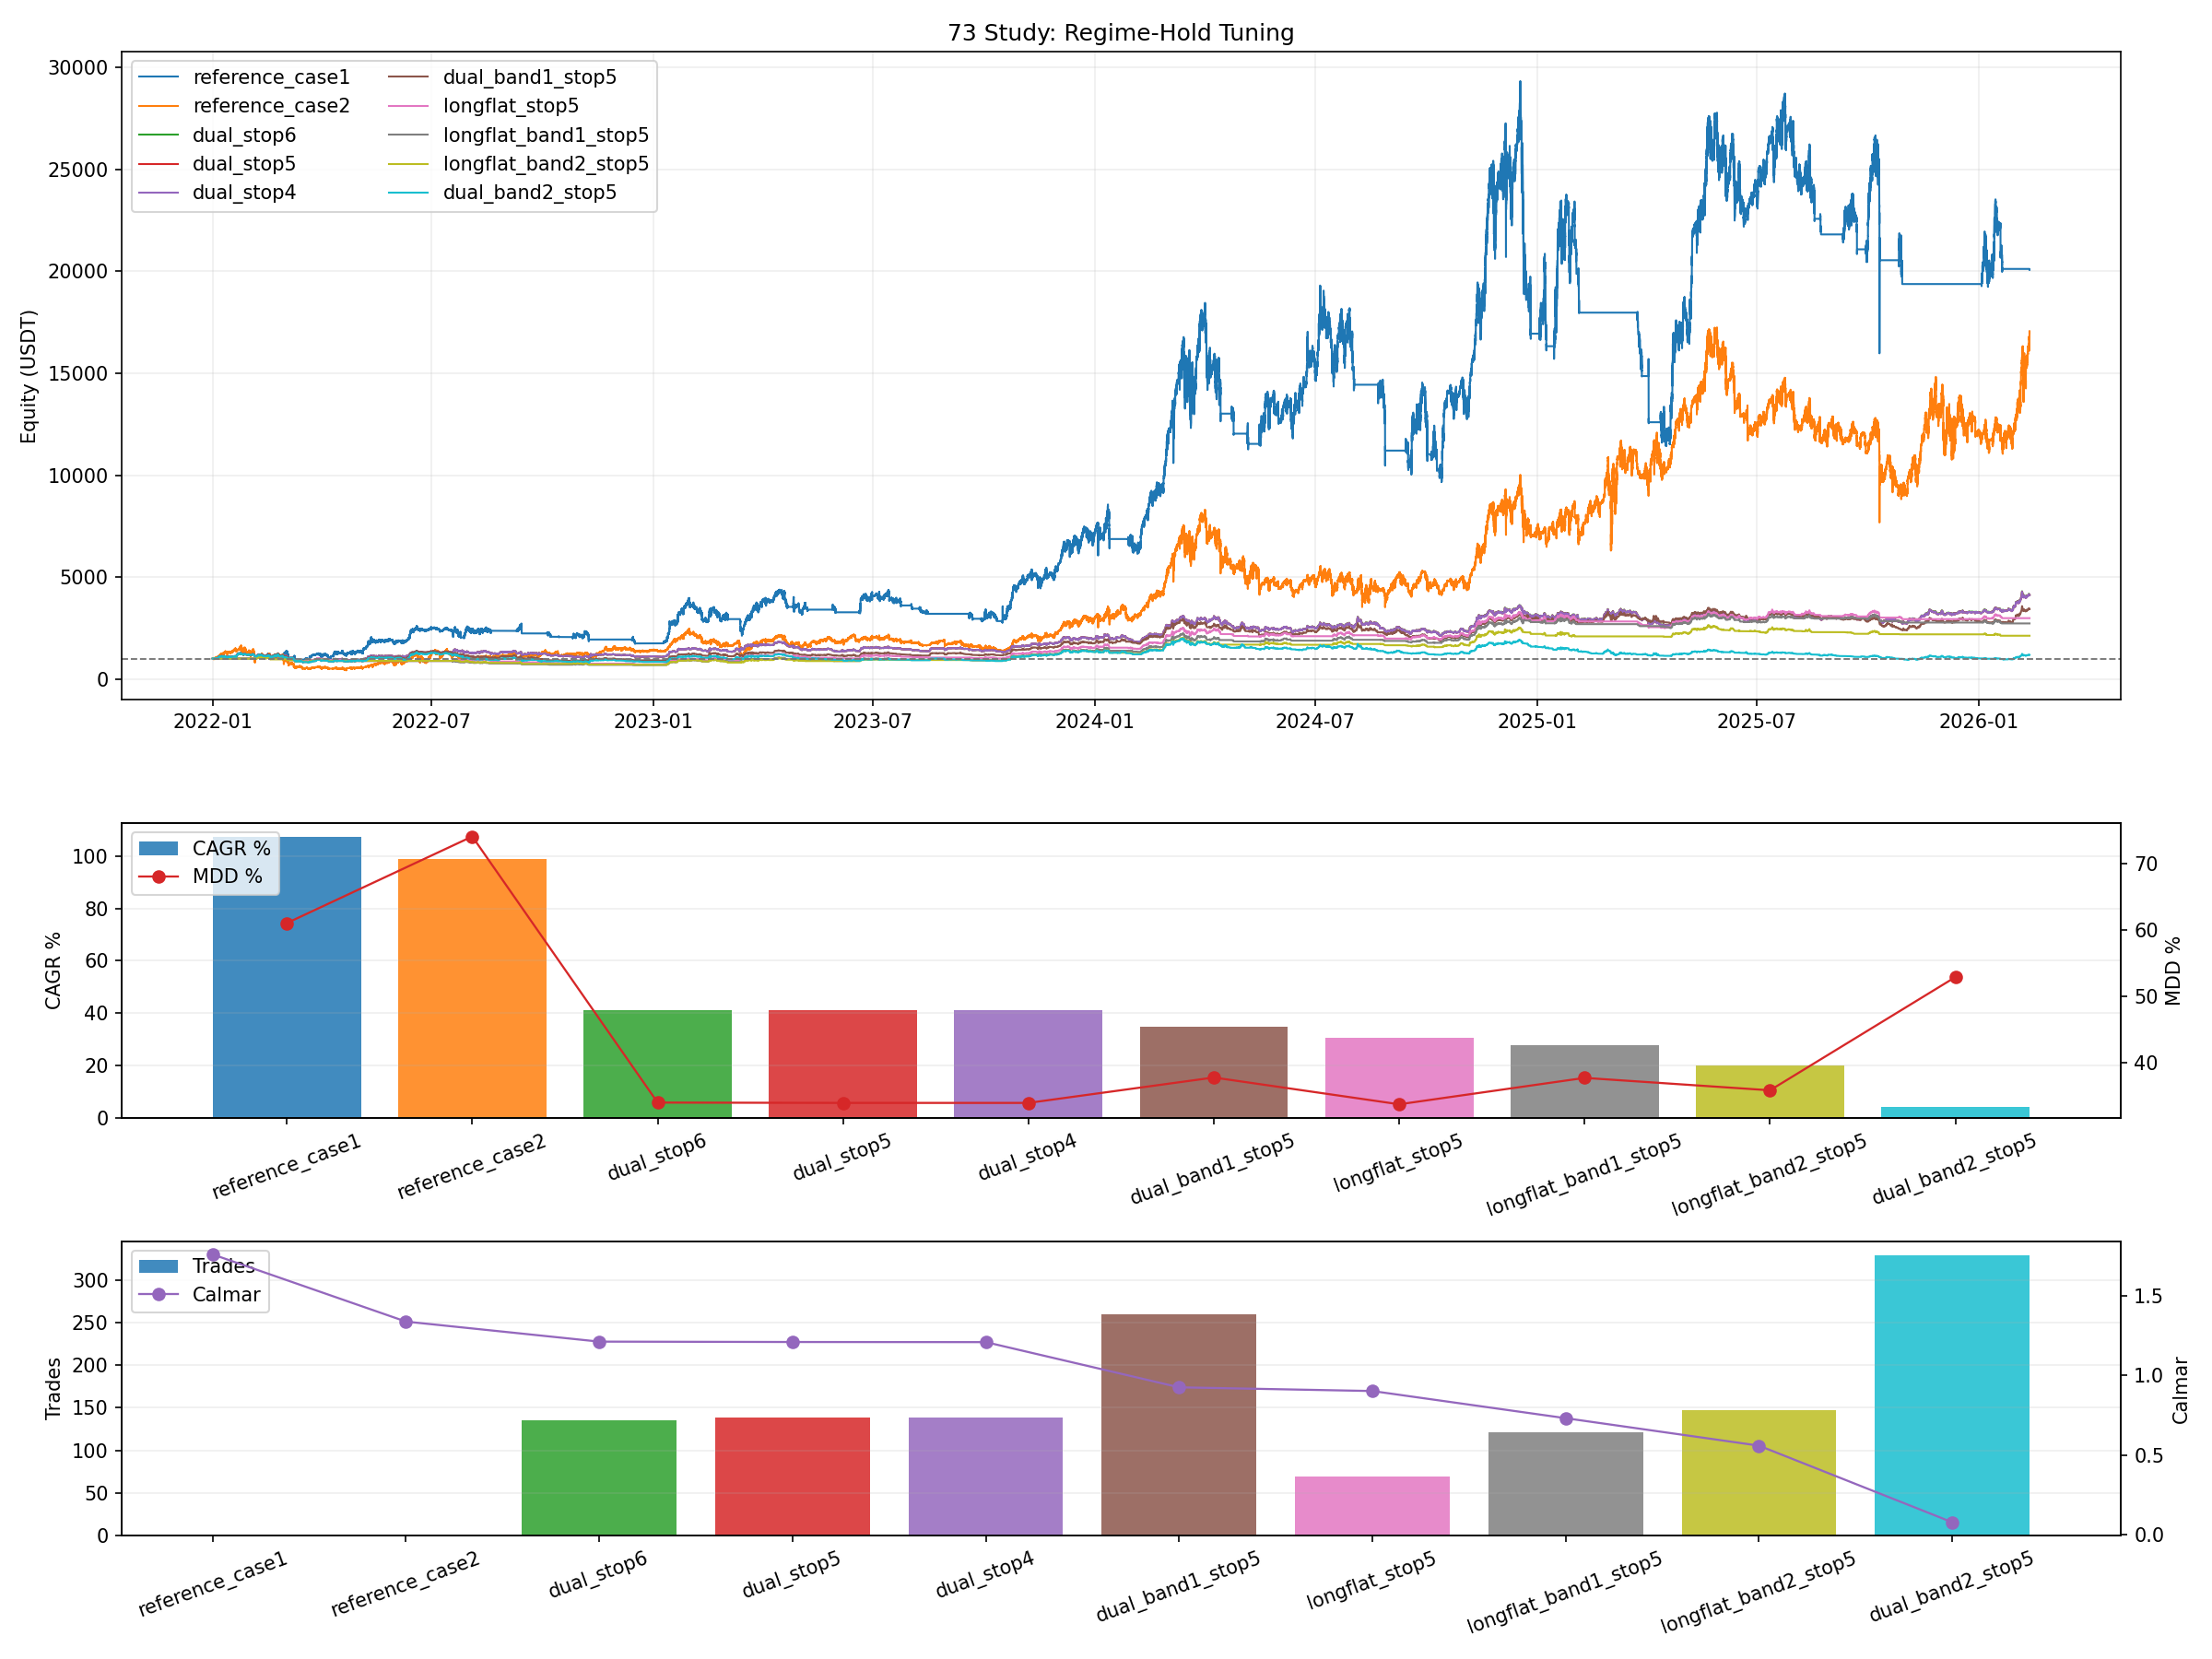

The table this chart was drawn from, first rows:
variant, mode, final_equity, total_return_pct, cagr_pct, max_drawdown_pct, calmar_ratio, trades, long_entries, short_entries, stop_exits, signal_exits, reverse_entries
reference_case1, reference, 20073, 1907, 107.3, 61.04, 1.758, , , , , , 
reference_case2, reference, 16970, 1597, 99, 74.08, 1.336, , , , , , 
dual_stop6, live, 4134, 313.4, 41.19, 34.02, 1.211, 135.0, 68.0, 67.0, 3.0, 131.0, 132.0
dual_stop5, live, 4117, 311.7, 41.05, 33.97, 1.209, 138.0, 69.0, 69.0, 7.0, 130.0, 132.0
dual_stop4, live, 4114, 311.4, 41.02, 33.97, 1.208, 139.0, 70.0, 69.0, 17.0, 121.0, 132.0
dual_band1_stop5, live, 3430, 243, 34.93, 37.79, 0.9243, 260.0, 121.0, 139.0, 9.0, 250.0, 255.0
longflat_stop5, live, 2982, 198.2, 30.42, 33.76, 0.901, 69.0, 69.0, 0.0, 4.0, 65.0, 66.0
longflat_band1_stop5, live, 2723, 172.3, 27.57, 37.73, 0.7306, 121.0, 121.0, 0.0, 5.0, 116.0, 119.0
longflat_band2_stop5, live, 2119, 111.9, 20.03, 35.86, 0.5584, 147.0, 147.0, 0.0, 5.0, 142.0, 146.0
dual_band2_stop5, live, 1181, 18.1, 4.126, 52.91, 0.07798, 329.0, 147.0, 182.0, 11.0, 317.0, 323.0
